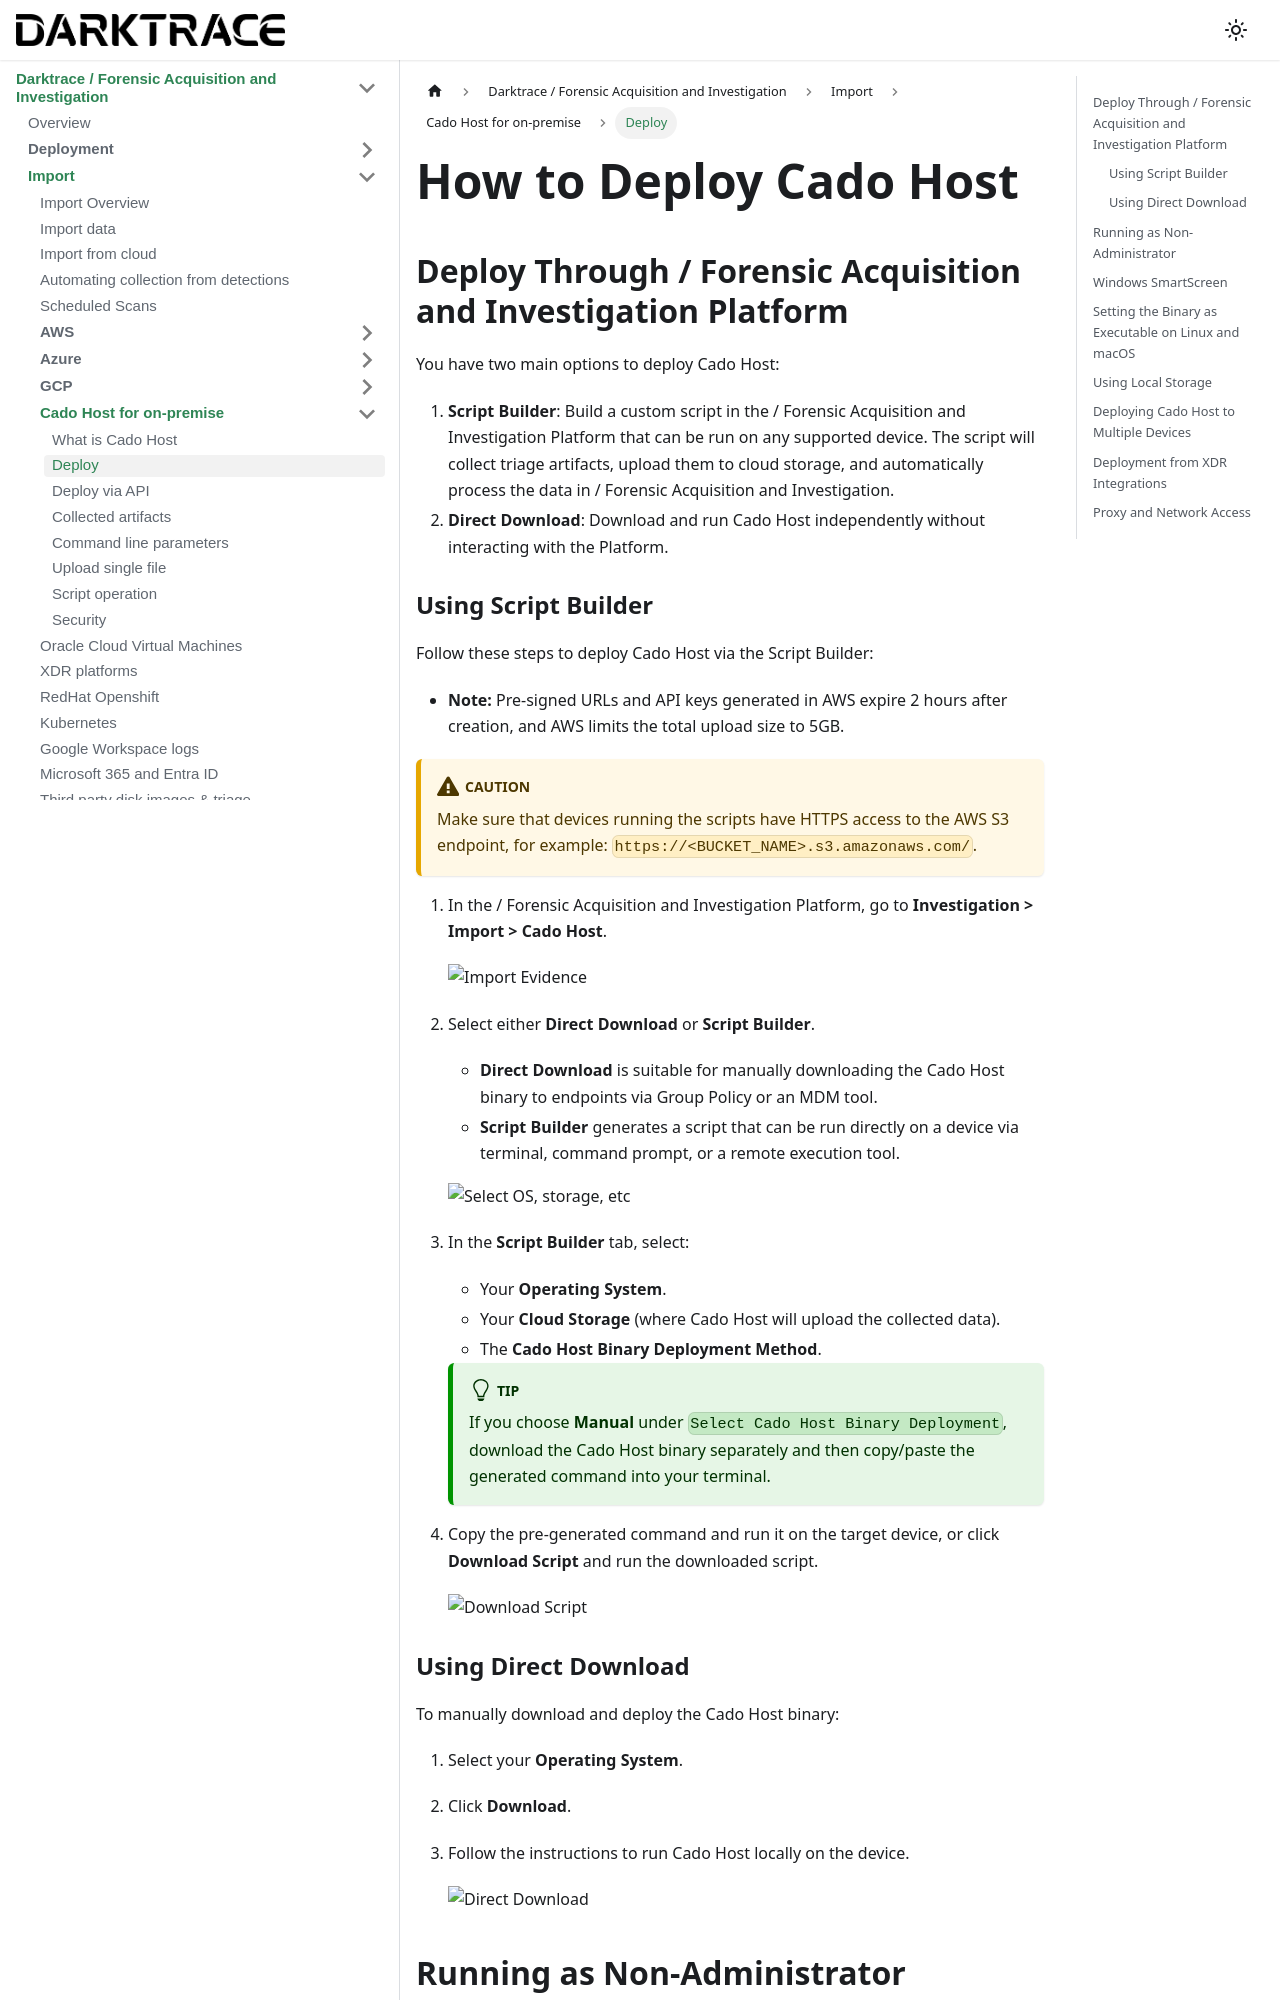

repository: cado-security/product-help · page: cado/discovery-import/cado-host/deploy.html · generator: docusaurus

---
title: Deploy
hide_title: true
sidebar_position: 2
---


# How to Deploy Cado Host

## Deploy Through / Forensic Acquisition and Investigation Platform

You have two main options to deploy Cado Host:

1. **Script Builder**: Build a custom script in the / Forensic Acquisition and Investigation Platform that can be run on any supported device. The script will collect triage artifacts, upload them to cloud storage, and automatically process the data in / Forensic Acquisition and Investigation.
2. **Direct Download**: Download and run Cado Host independently without interacting with the Platform.

### Using Script Builder

Follow these steps to deploy Cado Host via the Script Builder:

- **Note:** Pre-signed URLs and API keys generated in AWS expire 2 hours after creation, and AWS limits the total upload size to 5GB.

:::caution
Make sure that devices running the scripts have HTTPS access to the AWS S3 endpoint, for example: `https://<BUCKET_NAME>.s3.amazonaws.com/`.
:::

1. In the / Forensic Acquisition and Investigation Platform, go to **Investigation > Import > Cado Host**.

   ![Import Evidence](/img/import.png)

2. Select either **Direct Download** or **Script Builder**.  
   - **Direct Download** is suitable for manually downloading the Cado Host binary to endpoints via Group Policy or an MDM tool.
   - **Script Builder** generates a script that can be run directly on a device via terminal, command prompt, or a remote execution tool.

   ![Select OS, storage, etc](/img/configure-runtime.png)

3. In the **Script Builder** tab, select:
   - Your **Operating System**.
   - Your **Cloud Storage** (where Cado Host will upload the collected data).
   - The **Cado Host Binary Deployment Method**.

   :::tip
   If you choose **Manual** under `Select Cado Host Binary Deployment`, download the Cado Host binary separately and then copy/paste the generated command into your terminal.
   :::

4. Copy the pre-generated command and run it on the target device, or click **Download Script** and run the downloaded script.

   ![Download Script](/img/cado-host-script.png)
